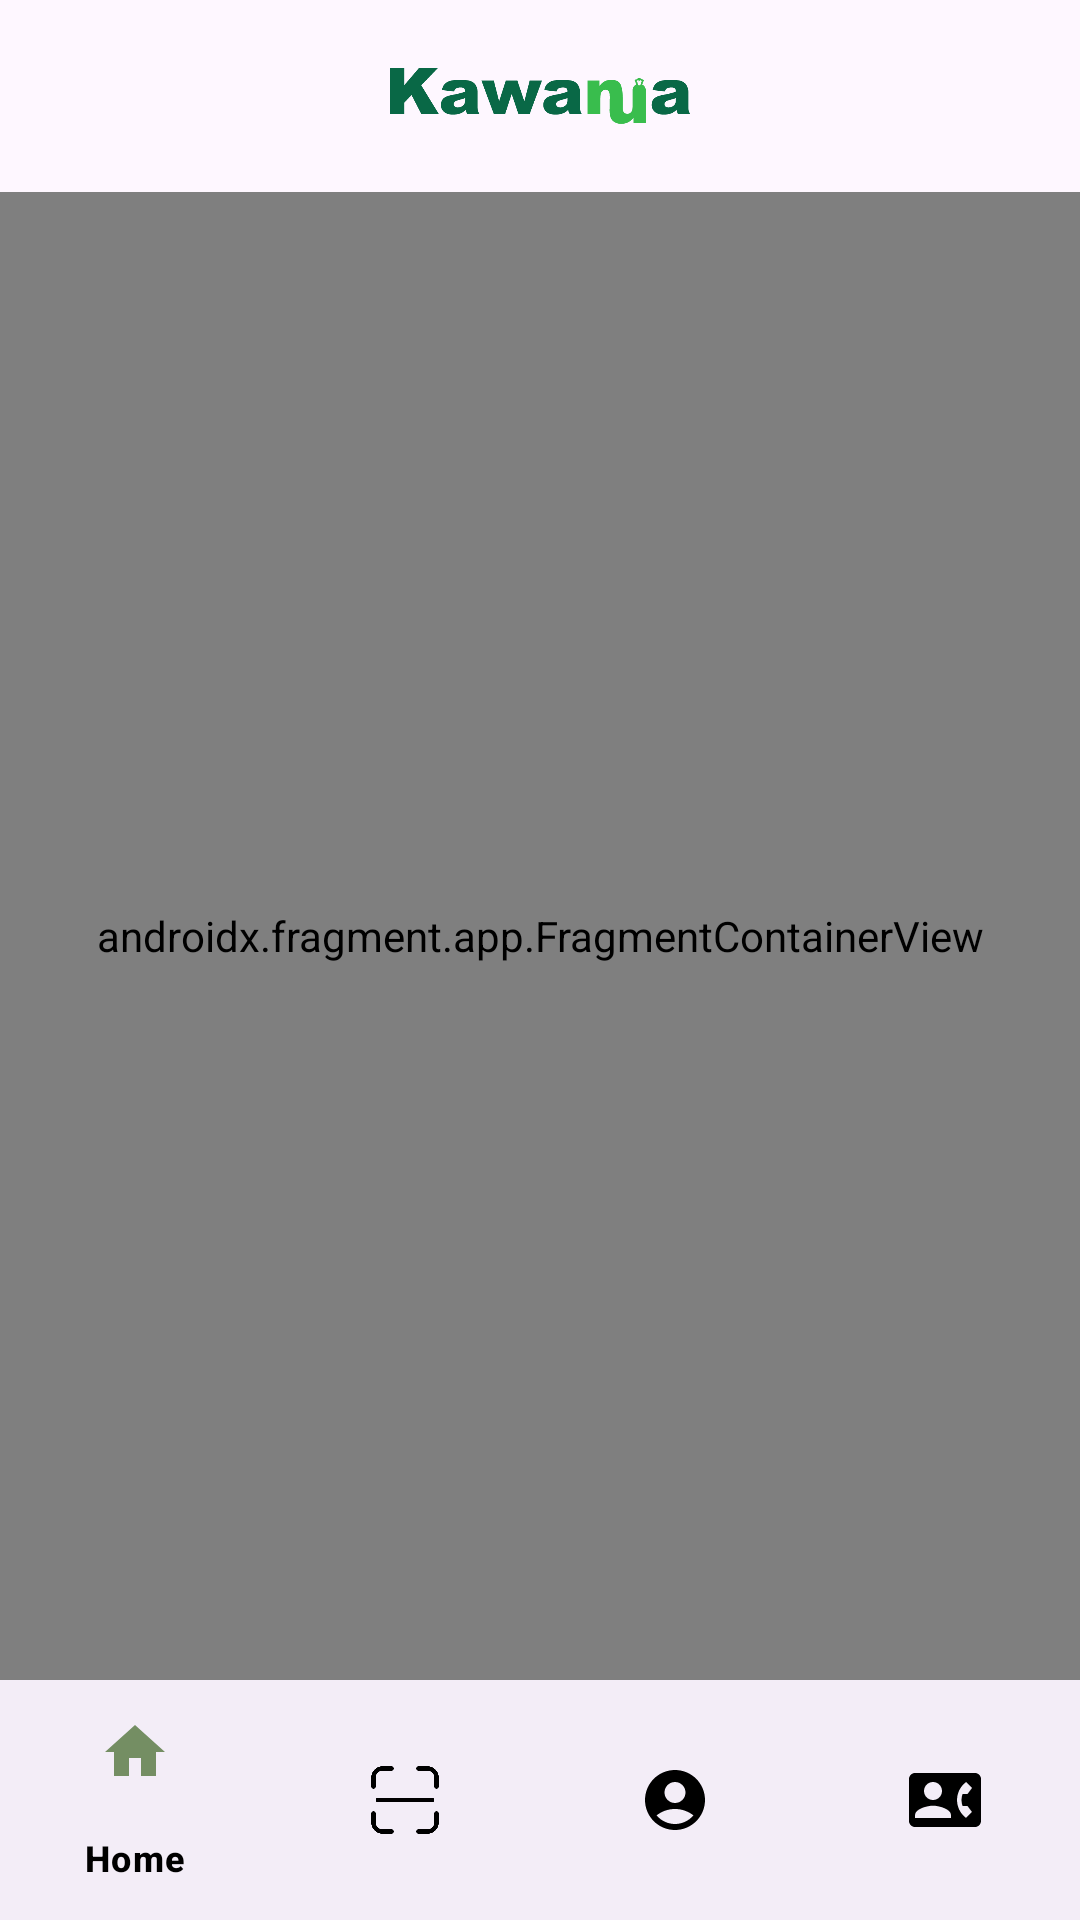

This screen was rendered from an Android layout file. Write that file and the resources it references.
<!-- AndroidManifest.xml: application theme Theme.KawanuaApp -->
<!-- res/layout/activity_main.xml -->
<?xml version="1.0" encoding="utf-8"?>
<androidx.constraintlayout.widget.ConstraintLayout xmlns:android="http://schemas.android.com/apk/res/android"
    xmlns:app="http://schemas.android.com/apk/res-auto"
    android:id="@+id/container"
    android:layout_width="match_parent"
    android:layout_height="match_parent">

    <androidx.appcompat.widget.Toolbar
        android:id="@+id/toolbar"
        android:layout_width="match_parent"
        android:layout_height="?attr/actionBarSize"
        app:layout_constraintEnd_toEndOf="parent"
        app:layout_constraintStart_toStartOf="parent"
        app:layout_constraintTop_toTopOf="parent">

        <ImageView
            android:layout_width="100dp"
            android:layout_height="50dp"
            android:layout_gravity="center"
            android:src="@drawable/kawanua_text" />
    </androidx.appcompat.widget.Toolbar>

    <com.google.android.material.bottomnavigation.BottomNavigationView
        android:id="@+id/nav_view"
        android:layout_width="0dp"
        android:layout_height="wrap_content"
        android:layout_marginStart="0dp"
        android:layout_marginEnd="0dp"
        app:layout_constraintBottom_toBottomOf="parent"
        app:layout_constraintLeft_toLeftOf="parent"
        app:layout_constraintRight_toRightOf="parent"
        app:layout_behavior="com.google.android.material.behavior.HideBottomViewOnScrollBehavior"
        app:menu="@menu/bottom_navigation_menu" />

    <androidx.fragment.app.FragmentContainerView
        android:id="@+id/nav_host_fragment_activity_main"
        android:name="androidx.navigation.fragment.NavHostFragment"
        android:layout_width="match_parent"
        android:layout_height="0dp"
        app:defaultNavHost="true"
        app:layout_constraintBottom_toTopOf="@id/nav_view"
        app:layout_constraintLeft_toLeftOf="parent"
        app:layout_constraintRight_toRightOf="parent"
        app:layout_constraintTop_toBottomOf="@+id/toolbar"
        app:navGraph="@navigation/mobile_navigation" />

</androidx.constraintlayout.widget.ConstraintLayout>
<!-- resources referenced by this layout -->
<resources>
  <!-- drawable kawanua_text: png bitmap (drawable, 9190 bytes) -->
  <style name="Theme.KawanuaApp" parent="Base.Theme.KawanuaApp" />
  <style name="Base.Theme.KawanuaApp" parent="Theme.Material3.DayNight.NoActionBar">
          
          <item name="colorPrimary">@color/primary</item>
          <item name="colorSurface">@color/background</item>
          <item name="colorOnSurface">@color/black</item>
          <item name="colorOnSecondaryContainer">@color/highland</item>
          <item name="colorSecondaryContainer">@color/green_pale</item>
          <item name="colorOnPrimary">@color/white</item>
          <item name="colorOnSurfaceVariant">@color/black</item>
          <item name="android:windowActivityTransitions">true</item>
          <item name="android:windowEnterTransition">@android:transition/fade</item>
          <item name="android:windowExitTransition">@android:transition/fade</item>
      </style>
  <color name="primary">#096846</color>
  <color name="background">#FBFEED</color>
  <color name="black">#FF000000</color>
  <color name="highland">#748E63</color>
  <color name="green_pale">#D2E3C8</color>
  <color name="white">#FFFFFFFF</color>
</resources>
